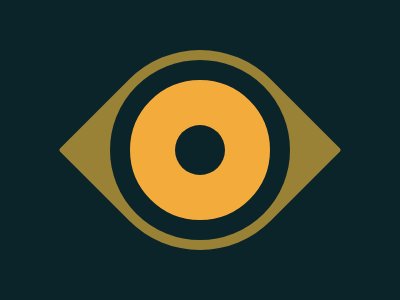

Write the HTML and CSS that draws this image.

<div a></div><div b></div><div c></div><style>body{background:#0B2429;display:flex;justify-content:center;align-items:center;
}[a]{width:200px;height:200px;background: #998235;border-radius:50% 1%;transform:rotate(45deg);}[b]{width: 140px;height:140px;background:#F3AC3C;border-radius:50%;position:Absolute;border:20px solid #0B2429;}[c]{width:50px;height:50px; background:#0B2429;border-radius:50%;position:Absolute;}</style>